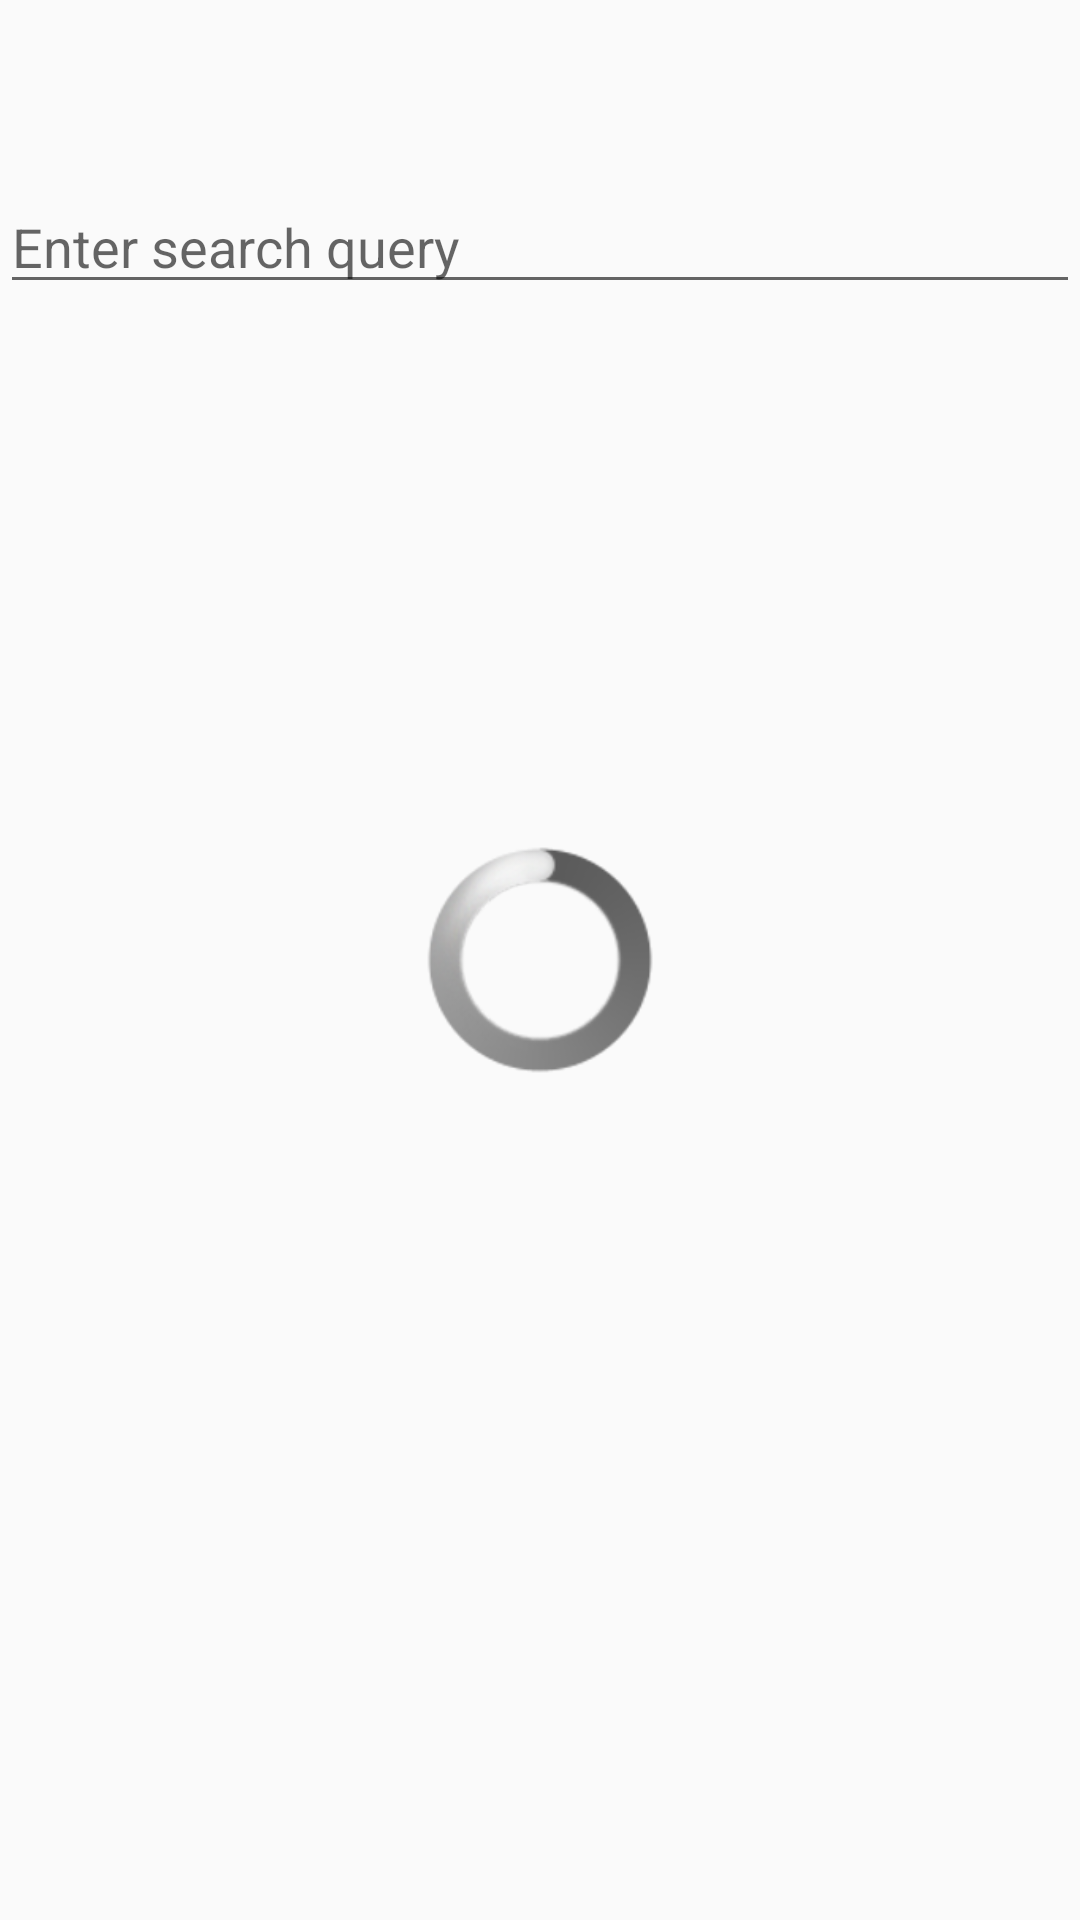

Android layout source for this screen:
<!-- AndroidManifest.xml: activity theme AppTheme.NoActionBar -->
<!-- res/layout/fragment_main.xml -->
<?xml version="1.0" encoding="utf-8"?>
<RelativeLayout xmlns:android="http://schemas.android.com/apk/res/android"
    xmlns:app="http://schemas.android.com/apk/res-auto"
    xmlns:tools="http://schemas.android.com/tools"
    android:id="@+id/content_main"
    android:layout_width="match_parent"
    android:layout_height="match_parent"
    tools:context="permoveo.com.wikisearch.fragment.MainActivityFragment">


    <EditText
        android:id="@+id/etSearchField"
        android:layout_width="match_parent"
        android:layout_height="wrap_content"
        android:layout_marginTop="60dp"
        android:hint="Enter search query" />


    <android.support.v7.widget.RecyclerView
        android:id="@+id/rvImageList"
        android:layout_width="match_parent"
        android:layout_height="match_parent"
        android:layout_below="@id/etSearchField"
        android:layout_marginTop="20dp"
        android:visibility="invisible">


    </android.support.v7.widget.RecyclerView>

    <ProgressBar
        android:id="@+id/pbProgress"
        style="@android:style/Widget.ProgressBar.Large"
        android:layout_width="wrap_content"
        android:layout_height="wrap_content"
        android:layout_centerInParent="true" />


</RelativeLayout>
<!-- resources referenced by this layout -->
<resources>
  <style name="AppTheme.NoActionBar">
          <item name="windowActionBar">false</item>
          <item name="windowNoTitle">true</item>
      </style>
</resources>
